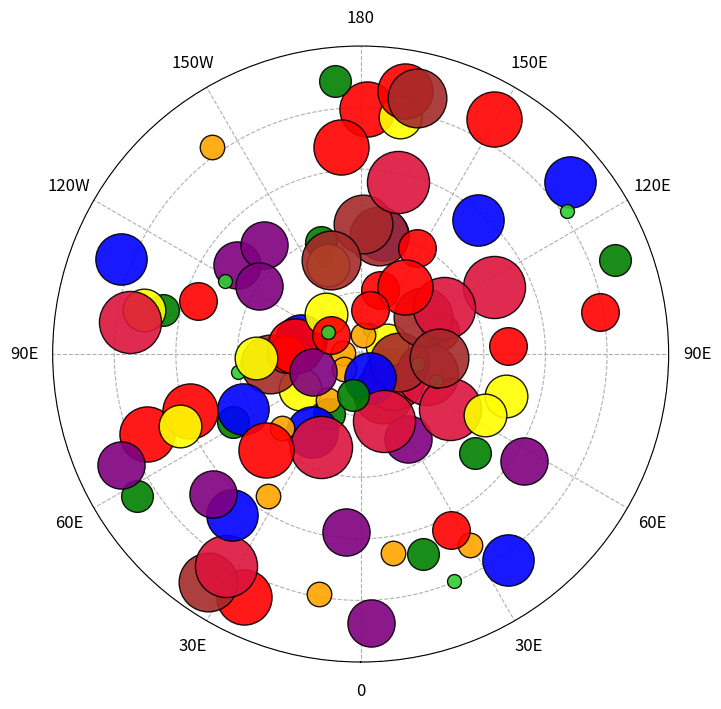

Python code for this plot:
%matplotlib inline

import numpy as np
import matplotlib.pyplot as plt

numpoints = 100
lon = np.random.uniform(0, 360, numpoints)
lat = np.random.uniform(5, 90, numpoints)

# Generate a figure
fig = plt.figure(figsize=(8, 8))

# Create axis with a polar projection
ax = fig.add_subplot(111, projection='polar')
ax.set_ylim([0, 90])

# Change orientation of projection
ax.set_theta_zero_location("S")

# Create array of marker colors
colors = ("limegreen", "orange", "green", "red", "yellow", "purple", "blue",
          "red", "brown", "crimson", "skyblue")

# Create array of marker sizes
bins = np.linspace(100, 2000, 10)

# Plot all points
# longitude points must be transformed from degrees to radians
# to be plotted on polar projection
for x in range(numpoints):
    ax.scatter((np.pi / 180.0) * lon[x],
               lat[x],
               color=colors[x % 10],
               s=bins[x % 10],
               edgecolors='black',
               linewidths=1,
               alpha=0.9,
               zorder=2)

# set the labels and locations of the angular gridlines
linelabels = ('0', '30E', '60E', '90E', '120E', '150E', '180', '150W', '120W',
              '90E', '60E', '30E')
lines, labels = plt.thetagrids(range(0, 360, 30), linelabels, fontsize=12)

# Create distance between the x tick labels and the axis
ax.tick_params(axis='x', pad=10)

# Set y-axis gridlines and turn off y-axis labels
ax.set_yticks([0, 20, 40, 60, 80, 100])
ax.set_yticklabels([])

# Make gridlines dashed
ax.grid(linestyle='--')

plt.show()